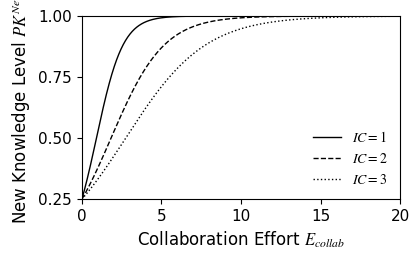

Write Python code to recreate this figure.
import numpy as np
import matplotlib as mpl
import matplotlib.pyplot as plt
from scipy.integrate import quad
import math

# Define parameters

x = np.linspace(0, 20, 1000)

# Norden's Effort Model
f1 = []
f2 = []
f3 = []
for i in x:
    complexity = 1
    y = 1 / (1 + ( (1 / 0.25) - 1) * np.exp(-1.2 * i / complexity) )
    f1.append(y)
    complexity = 2
    y = 1 / (1 + ( (1 / 0.25) - 1) * np.exp(-1.2 * i / complexity) )
    f2.append(y)
    complexity = 3
    y = 1 / (1 + ( (1 / 0.25) - 1) * np.exp(-1.2 * i / complexity) )
    f3.append(y)

x_ticks = np.linspace(0, 20, 5)  # Evenly spaced between min and max
y_ticks = np.linspace(0.25, 1, 4)

# Plot with specified customizations
plt.figure(figsize=(4, 2.4)) ## 6 inches is page width 4, 2.2

# Use Times New Roman for font (fallback if not available)
#mpl.rcParams['text.usetex'] = True
mpl.rcParams['svg.fonttype'] = 'none'
plt.rcParams["font.family"] = "Times New Roman"
plt.rcParams["mathtext.fontset"] = "stix"#cm

# Plot the curves in black
plt.plot(x, f1, label=r'$IC=1$', linestyle='solid', linewidth=1, color='black')
plt.plot(x, f2, label=r'$IC=2$', linestyle='dashed', linewidth=1, color='black')
plt.plot(x, f3, label=r'$IC=3$', linestyle='dotted', linewidth=1, color='black')

# Set labels with font size 12
plt.xlabel(r"Collaboration Effort $E_{collab}$", fontsize=12)
plt.ylabel(r"New Knowledge Level $PK^{New}$", fontsize=12)

# Set x and y axis limits to start at zero
plt.xlim(0, 20)
plt.ylim(0.25, 1)  # Adjust slightly above max for visibility

# Customize ticks font size
plt.xticks(x_ticks, fontsize=11)
plt.yticks(y_ticks, fontsize=11)

# Remove grid
plt.grid(False)

plt.legend(frameon=False, fontsize=10, loc='lower right')


plt.tight_layout(pad=0)

# Customize legend with font size 12
#plt.legend(fontsize=12)
plt.savefig('Collaboration_Effect.svg', format='svg')

# Show the plot
plt.show()
